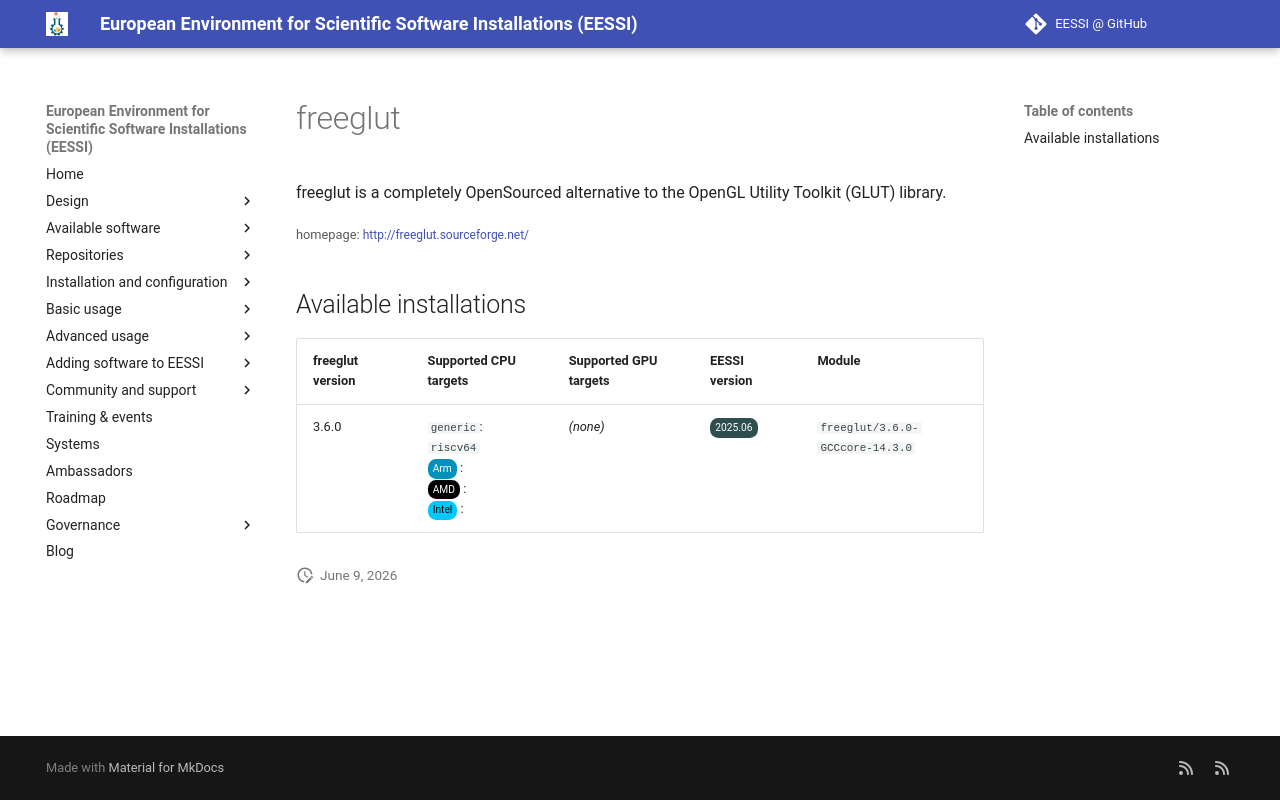

repository: EESSI/docs · page: available_software_riscv/detail/freeglut/index.html · generator: mkdocs

---
json_ld:
  '@context': https://schema.org
  '@type': SoftwareApplication
  applicationCategory: DeveloperApplication
  description: freeglut is a completely OpenSourced alternative to the OpenGL Utility
    Toolkit (GLUT) library.
  license: Not confirmed
  name: freeglut
  offers:
    '@type': Offer
    price: 0
  operatingSystem: LINUX
  review:
    '@type': Review
    author:
      '@type': Organization
      name: EESSI
    reviewBody: Application has been successfully made available on all architectures
      supported by EESSI
    reviewRating:
      '@type': Rating
      ratingValue: 5
  softwareRequirements: See https://www.eessi.io/docs/ for how to make EESSI available
    on your system
  softwareVersion: '[''3.6.0'']'
  url: http://freeglut.sourceforge.net/
---
# freeglut


freeglut is a completely OpenSourced alternative to the OpenGL Utility Toolkit (GLUT) library.

<small>homepage: </small><span class="software-link">[http://freeglut.sourceforge.net/](http://freeglut.sourceforge.net/)</span>

## Available installations


|freeglut version|Supported CPU targets|Supported GPU targets|EESSI version|Module|
| --- | --- | --- | --- | --- |
|3.6.0|`generic`: `riscv64`<br/><span class="software-cpu-arm">Arm</span>: <br/><span class="software-cpu-amd">AMD</span>: <br/><span class="software-cpu-intel">Intel</span>: <br/>|*(none)*|<span class="software-eessi-version-202506">2025.06</span>|`freeglut/3.6.0-GCCcore-14.3.0`|
